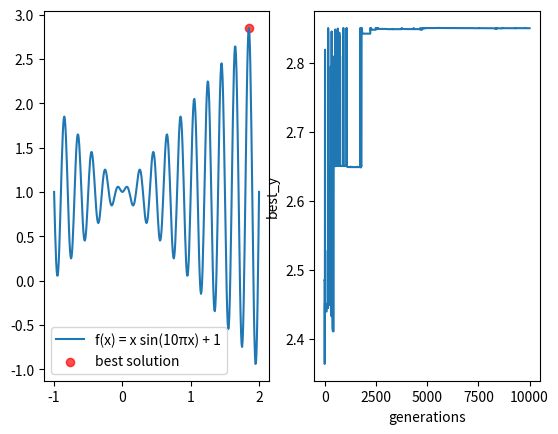

The script that saved this image:
import numpy as np
import matplotlib.pyplot as plt
# 目标函数
def objective_function(x):
    return x * np.sin(10 * np.pi * x) + 1
# 初始化
def initialize_population(size, x_min, x_max):
    return np.random.rand(size) * (x_max - x_min) + x_min # 生成[x_min,x_max]之间的浮点数

# 适应度函数
def fitness(population):
    fit = objective_function(population)
    return  fit - np.min(fit) + 0.01 #将适应度归到正数，用于轮盘赌选择

# 选择
def select(population, fitnesses, num_parents):
    # 轮盘赌选择或者可以用别的选择算法
    indexes = np.random.choice(len(population), size=num_parents, replace=True, p=fitnesses/fitnesses.sum())
    return population[indexes]


# 交叉
def crossover(parents, num_offsprings):
    offsprings = np.empty(num_offsprings)
    for k in range(num_offsprings):
        parent1_idx = np.random.randint(0, parents.shape[0])
        parent2_idx = np.random.randint(0, parents.shape[0])
        crossover_point = np.random.rand()
        offsprings[k] = crossover_point * parents[parent1_idx] + (1 - crossover_point) * parents[parent2_idx]
    return offsprings

# 变异
def mutate(offsprings, mutation_rate, x_min, x_max):
    for idx in range(len(offsprings)):
        if np.random.rand() < mutation_rate:
            random_value = offsprings[idx] + np.random.rand() * 2 - 1
            if random_value<x_min:
                random_value = x_min
            if random_value>x_max:
                random_value = x_max
            offsprings[idx] = random_value
    return offsprings

# 算法参数
population_size = 100
num_generations = 10000
x_min = -1
x_max = 2
num_parents = 50
num_offsprings = population_size - num_parents
mutation_rate = 0.01

# 初始化种群
population = initialize_population(population_size, x_min, x_max)
best_y_list = []

# 运行遗传算法
for _ in range(num_generations):
    fit = fitness(population)
    parents = select(population, fit, num_parents)
    offsprings = crossover(parents, num_offsprings)
    offsprings = mutate(offsprings, mutation_rate, x_min, x_max)
    population[:num_parents] = parents
    population[num_parents:] = offsprings
    b_i = np.argmax(fitness(population))
    b_x = population[b_i]
    best_y_list.append(objective_function(b_x))

# 结果
best_index = np.argmax(fitness(population))
best_x = population[best_index]
best_y = objective_function(best_x)
print(f"Best solution: x = {best_x}, f(x) = {best_y}")
x = np.linspace(x_min, x_max, 400)
y = objective_function(x)
plt.figure()
plt.subplot(1,2,1)
plt.plot(x, y, label='f(x) = x sin(10πx) + 1')
plt.scatter(best_x,best_y,s=35,c='red',alpha=.7,label='best solution')
plt.legend(loc='best')
plt.subplot(1,2,2)
plt.plot(range(num_generations),best_y_list)
plt.xlabel('generations')
plt.ylabel('best_y')
plt.show()